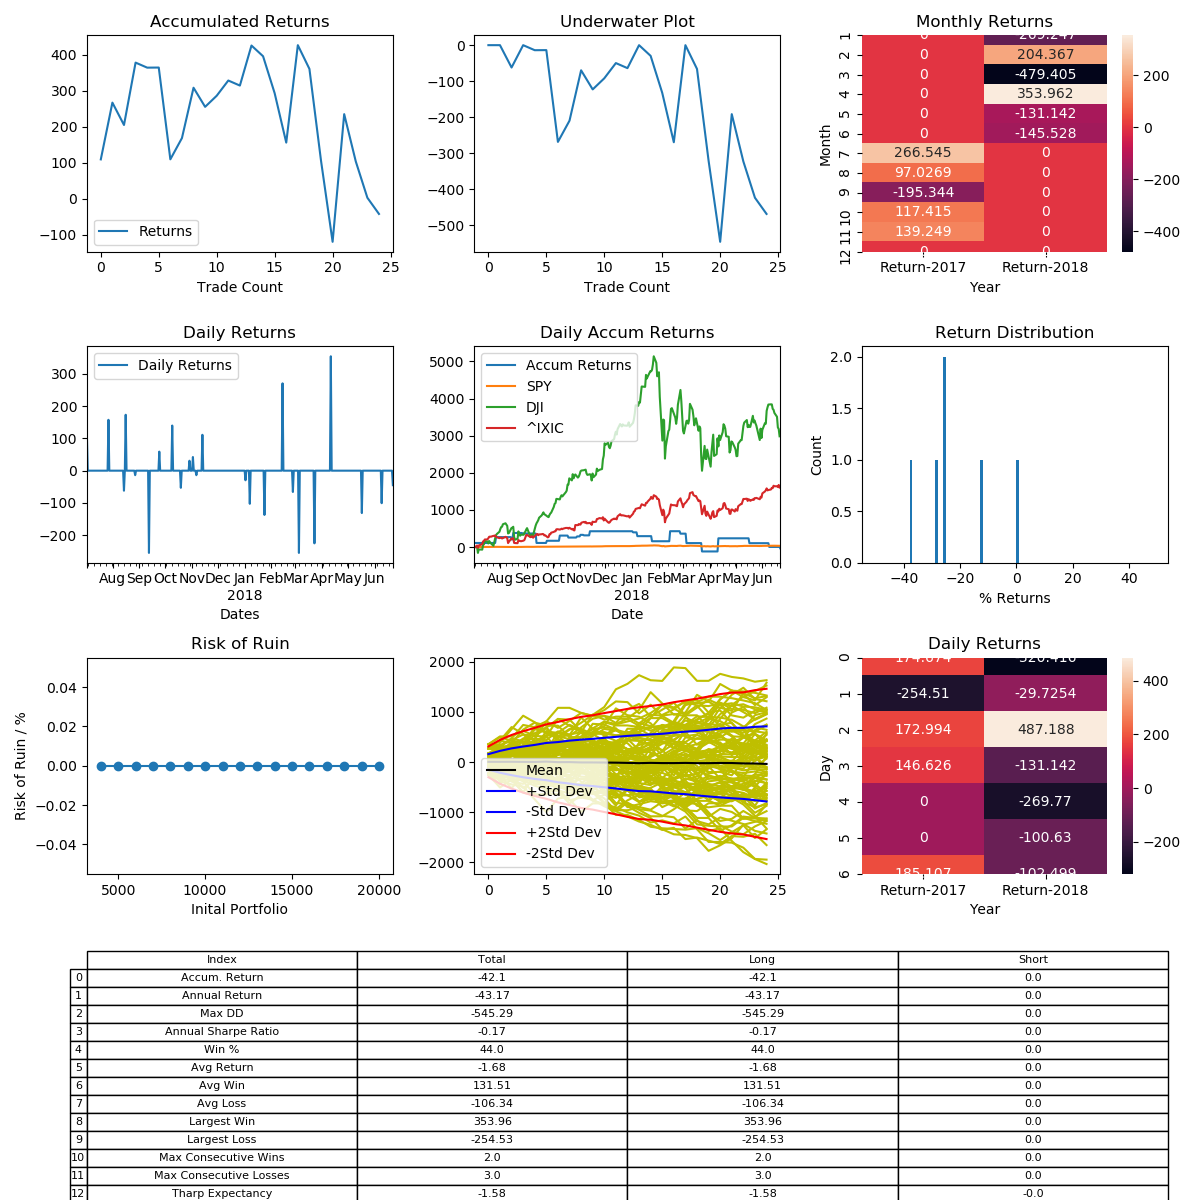

The data file committed next to this chart (first rows):
, Entry Time, Exit Time, Symbol, Direction, Entry, Exit
0, 2017-07-02 19:00:00, 2017-07-03 23:00:00, LTCUSD, LONG, 41.05, 45.53
1, 2017-07-27 17:00:00, 2017-08-09 19:00:00, LTCUSD, LONG, 41.23, 47.72
2, 2017-08-14 21:00:00, 2017-08-15 16:00:00, LTCUSD, LONG, 45.33, 42.52
3, 2017-08-17 03:00:00, 2017-08-24 12:00:00, LTCUSD, LONG, 43.99, 51.6
4, 2017-08-27 07:00:00, 2017-08-27 09:00:00, LTCUSD, LONG, 55.09, 54.32
5, 2017-09-04 03:00:00, 2017-09-07 03:00:00, LTCUSD, LONG, 78.3, 78.32
6, 2017-09-12 10:00:00, 2017-09-19 23:00:00, LTCUSD, LONG, 70.96, 52.9
7, 2017-09-24 19:00:00, 2017-10-09 17:00:00, LTCUSD, LONG, 47.7, 50.51
8, 2017-10-10 00:00:00, 2017-10-18 17:00:00, LTCUSD, LONG, 50.2, 57.21
9, 2017-10-19 17:00:00, 2017-10-22 10:00:00, LTCUSD, LONG, 59.8, 56.63
10, 2017-10-29 05:00:00, 2017-10-29 23:00:00, LTCUSD, LONG, 54.9, 56.59
11, 2017-11-02 16:00:00, 2017-11-04 21:00:00, LTCUSD, LONG, 52.81, 55.04
12, 2017-11-06 15:00:00, 2017-11-06 22:00:00, LTCUSD, LONG, 55.65, 54.87
13, 2017-11-13 23:00:00, 2017-11-17 22:00:00, LTCUSD, LONG, 61.24, 68.04
14, 2018-01-02 07:00:00, 2018-01-04 18:00:00, LTCUSD, LONG, 242.9, 235.7
15, 2018-01-07 20:00:00, 2018-01-13 19:00:00, LTCUSD, LONG, 273.8, 245.7
16, 2018-01-24 09:00:00, 2018-02-07 13:00:00, LTCUSD, LONG, 178.5, 154.1
17, 2018-02-14 05:00:00, 2018-02-16 07:00:00, LTCUSD, LONG, 180.5, 229.3
18, 2018-02-26 12:00:00, 2018-03-05 12:00:00, LTCUSD, LONG, 227.8, 212.8
19, 2018-03-05 13:00:00, 2018-03-23 09:00:00, LTCUSD, LONG, 213.4, 159.1
20, 2018-03-23 13:00:00, 2018-03-30 08:00:00, LTCUSD, LONG, 158.1, 122.5
21, 2018-04-12 02:00:00, 2018-05-08 17:00:00, LTCUSD, LONG, 117, 158.4
22, 2018-05-17 10:00:00, 2018-05-31 07:00:00, LTCUSD, LONG, 138.4, 120.2
23, 2018-06-09 17:00:00, 2018-06-11 09:00:00, LTCUSD, LONG, 119, 107.1
24, 2018-06-22 15:00:00, 2018-06-30 03:00:00, LTCUSD, LONG, 85.75, 81.9
